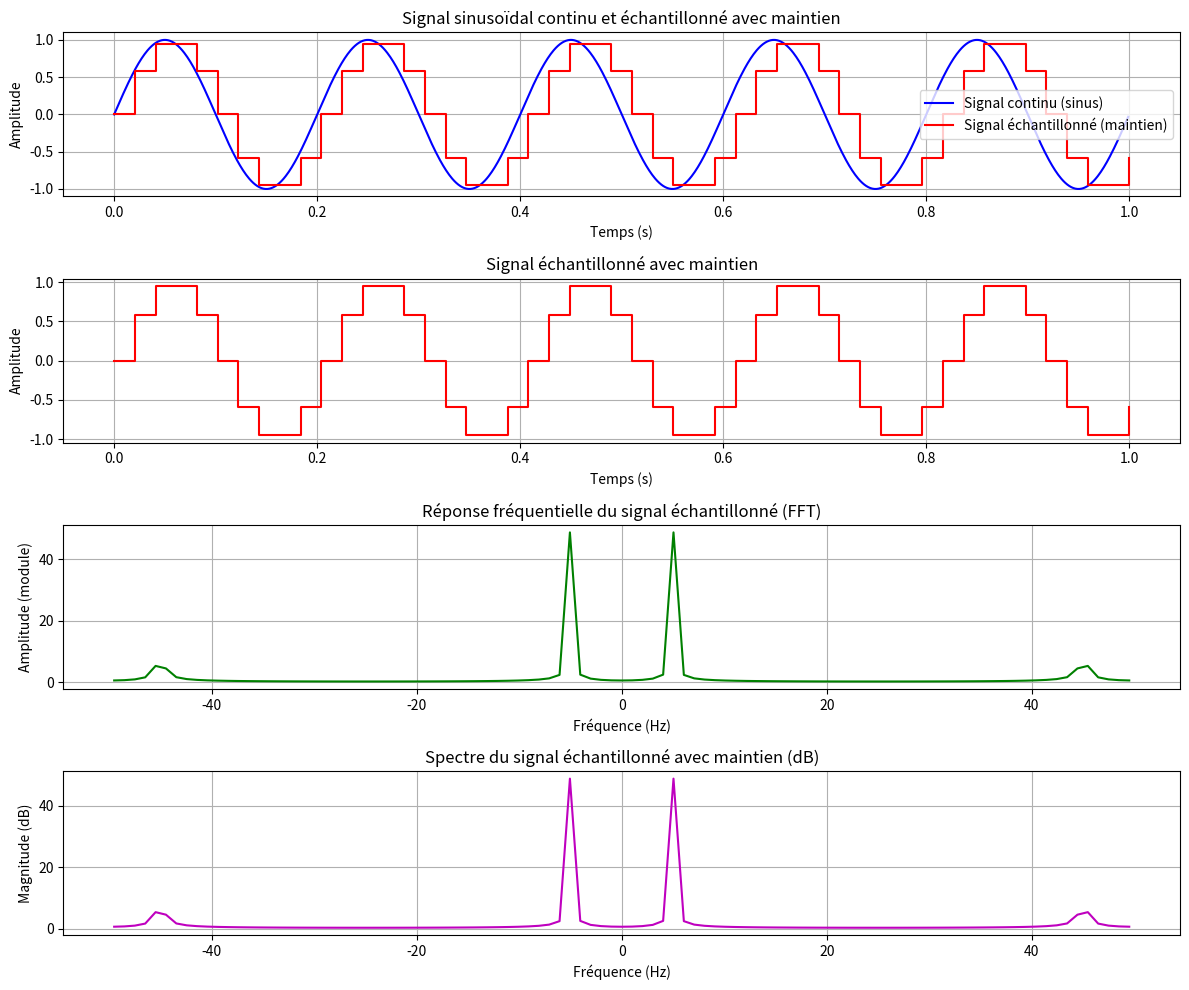

The matplotlib source for this figure:
import numpy as np
import matplotlib.pyplot as plt
from scipy.fftpack import fft, fftfreq, fftshift

# 1. Paramètres du signal sinusoïdal et de l'échantillonnage
f_signal = 5  # Fréquence du sinus (5 Hz)
f_sampling = 50  # Fréquence d'échantillonnage (50 Hz)
T_sampling = 1 / f_sampling  # Période d'échantillonnage
t_continu = np.arange(0, 1, 0.001)  # Temps continu (de 0 à 1 seconde, pas fin de 0.001s)
t_discret = np.arange(0, 1, T_sampling)  # Temps discret (échantillonné avec T_sampling)

# 2. Générer le signal sinusoïdal (continu et échantillonné)
signal_continu = np.sin(2 * np.pi * f_signal * t_continu)
signal_discret = np.sin(2 * np.pi * f_signal * t_discret)

# 3. Maintien de la valeur entre les échantillons
signal_montant = np.repeat(signal_discret, 2)[:-1]  # Conserver chaque échantillon jusqu'au suivant
t_montant = np.linspace(0, 1, len(signal_montant))  # Temps correspondant au signal échantillonné

# 4. Calcul de la réponse fréquentielle (FFT) du signal échantillonné avec maintien
N_montant = len(signal_montant)
response_freq_montant = fftshift(fft(signal_montant))  # Transformée de Fourier centrée
freqs_montant = fftshift(fftfreq(N_montant, d=T_sampling / 2))  # Fréquences correspondantes

# 5. Affichage du signal et de la réponse fréquentielle
plt.figure(figsize=(12, 10))

# Premier tracé : Signal sinusoïdal (continu et échantillonné avec maintien)
plt.subplot(4, 1, 1)
plt.plot(t_continu, signal_continu, label="Signal continu (sinus)", color='b')
plt.step(t_montant, signal_montant, where='post', color='r', label="Signal échantillonné (maintien)")
plt.title("Signal sinusoïdal continu et échantillonné avec maintien")
plt.xlabel("Temps (s)")
plt.ylabel("Amplitude")
plt.legend()
plt.grid(True)

# Deuxième tracé : Signal échantillonné uniquement avec maintien
plt.subplot(4, 1, 2)
plt.step(t_montant, signal_montant, where='post', color='r', label="Signal échantillonné (maintien)")
plt.title("Signal échantillonné avec maintien")
plt.xlabel("Temps (s)")
plt.ylabel("Amplitude")
plt.grid(True)

# Troisième tracé : Réponse fréquentielle du signal échantillonné
plt.subplot(4, 1, 3)
plt.plot(freqs_montant, np.abs(response_freq_montant), 'g')
plt.title("Réponse fréquentielle du signal échantillonné (FFT)")
plt.xlabel("Fréquence (Hz)")
plt.ylabel("Amplitude (module)")
plt.grid(True)

# Quatrième tracé : Spectre du signal échantillonné avec maintien
plt.subplot(4, 1, 4)
#plt.plot(freqs_montant, 20 * np.log10(np.abs(response_freq_montant)), 'm')
plt.plot(freqs_montant, (np.abs(response_freq_montant)), 'm')
plt.title("Spectre du signal échantillonné avec maintien (dB)")
plt.xlabel("Fréquence (Hz)")
plt.ylabel("Magnitude (dB)")
plt.grid(True)

# Ajustement et affichage
plt.tight_layout()
plt.show()
